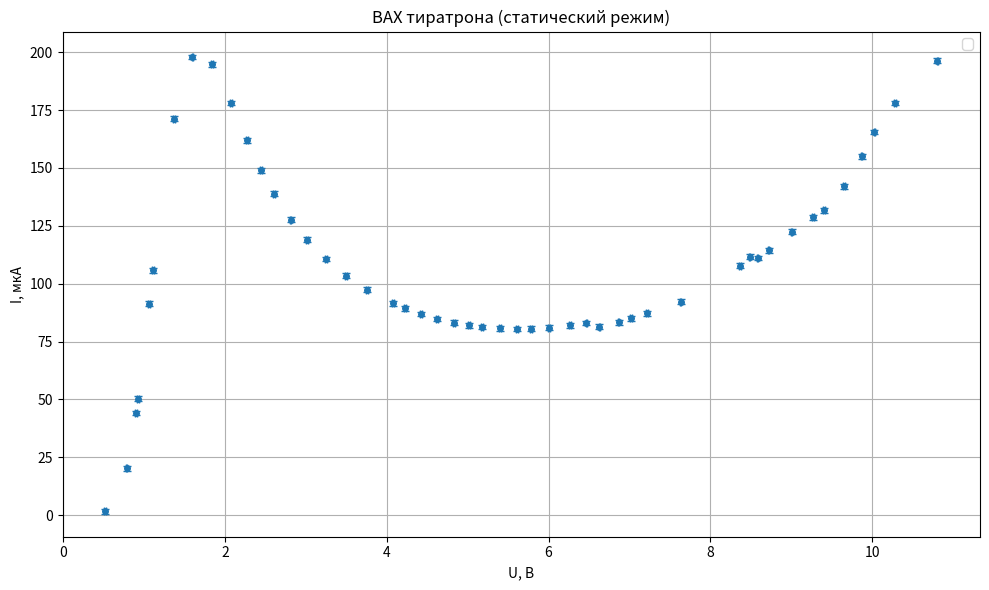

Source code (Python):
import numpy as np
import matplotlib.pyplot as plt

# --- Данные ---
U = np.array(
    [
        8.367,
        7.632,
        7.220,
        7.022,
        6.866,
        6.629,
        8.584,
        8.721,
        9.005,
        9.271,
        9.403,
        9.652,
        9.870,
        10.028,
        10.283,
        10.808,
        8.486,
        6.467,
        6.268,
        6.003,
        5.780,
        5.611,
        5.398,
        5.180,
        5.016,
        4.832,
        4.624,
        4.422,
        4.222,
        4.075,
        3.753,
        3.498,
        3.248,
        3.013,
        2.812,
        2.604,
        2.447,
        2.270,
        2.072,
        1.842,
        1.596,
        1.366,
        0.902,
        0.517,
        0.783,
        0.921,
        1.062,
        1.109,
    ]
)

I = np.array(
    [
        107.82,
        92.20,
        87.19,
        84.99,
        83.29,
        81.45,
        111.09,
        114.45,
        122.49,
        128.61,
        131.68,
        142.01,
        155.01,
        165.60,
        178.03,
        196.34,
        111.74,
        83.07,
        81.98,
        80.98,
        80.53,
        80.44,
        80.69,
        81.25,
        82.00,
        83.09,
        84.78,
        86.84,
        89.37,
        91.56,
        97.47,
        103.47,
        110.67,
        119.02,
        127.70,
        138.95,
        148.98,
        161.94,
        178.09,
        194.76,
        198.01,
        171.23,
        44.07,
        1.59,
        20.21,
        50.30,
        91.30,
        105.81,
    ]
)

# --- Погрешности ---
sigma_U = 0.01
sigma_I = 1.0

# --- Поиск экстремумов ---
extrema = []
for i in range(1, len(I) - 1):
    if I[i] < I[i - 1] and I[i] < I[i + 1]:
        extrema.append(("min", U[i], I[i], i))
    if I[i] > I[i - 1] and I[i] > I[i + 1]:
        extrema.append(("max", U[i], I[i], i))

print("Найденные экстремумы:")
for t, u, i_val, idx in extrema:
    print(f"{t:4s}  U = {u:.3f} В,  I = {i_val:.2f} мкА,  index = {idx}")

# --- Построение графика ---
plt.figure(figsize=(10, 6))
plt.errorbar(
    U, I, xerr=sigma_U, yerr=sigma_I, fmt="o", markersize=4, capsize=3, linestyle="none"
)

# # Отметить экстремумы
# for t, u, i_val, idx in extrema:
#     color = "red" if t == "min" else "green"
#     plt.scatter([u], [i_val], color=color, s=80, label=f"{t} at {u:.2f} V")

plt.xlabel("U, В")
plt.ylabel("I, мкА")
plt.title("ВАХ тиратрона (статический режим)")
plt.grid(True)
plt.legend()
plt.tight_layout()
plt.show()
